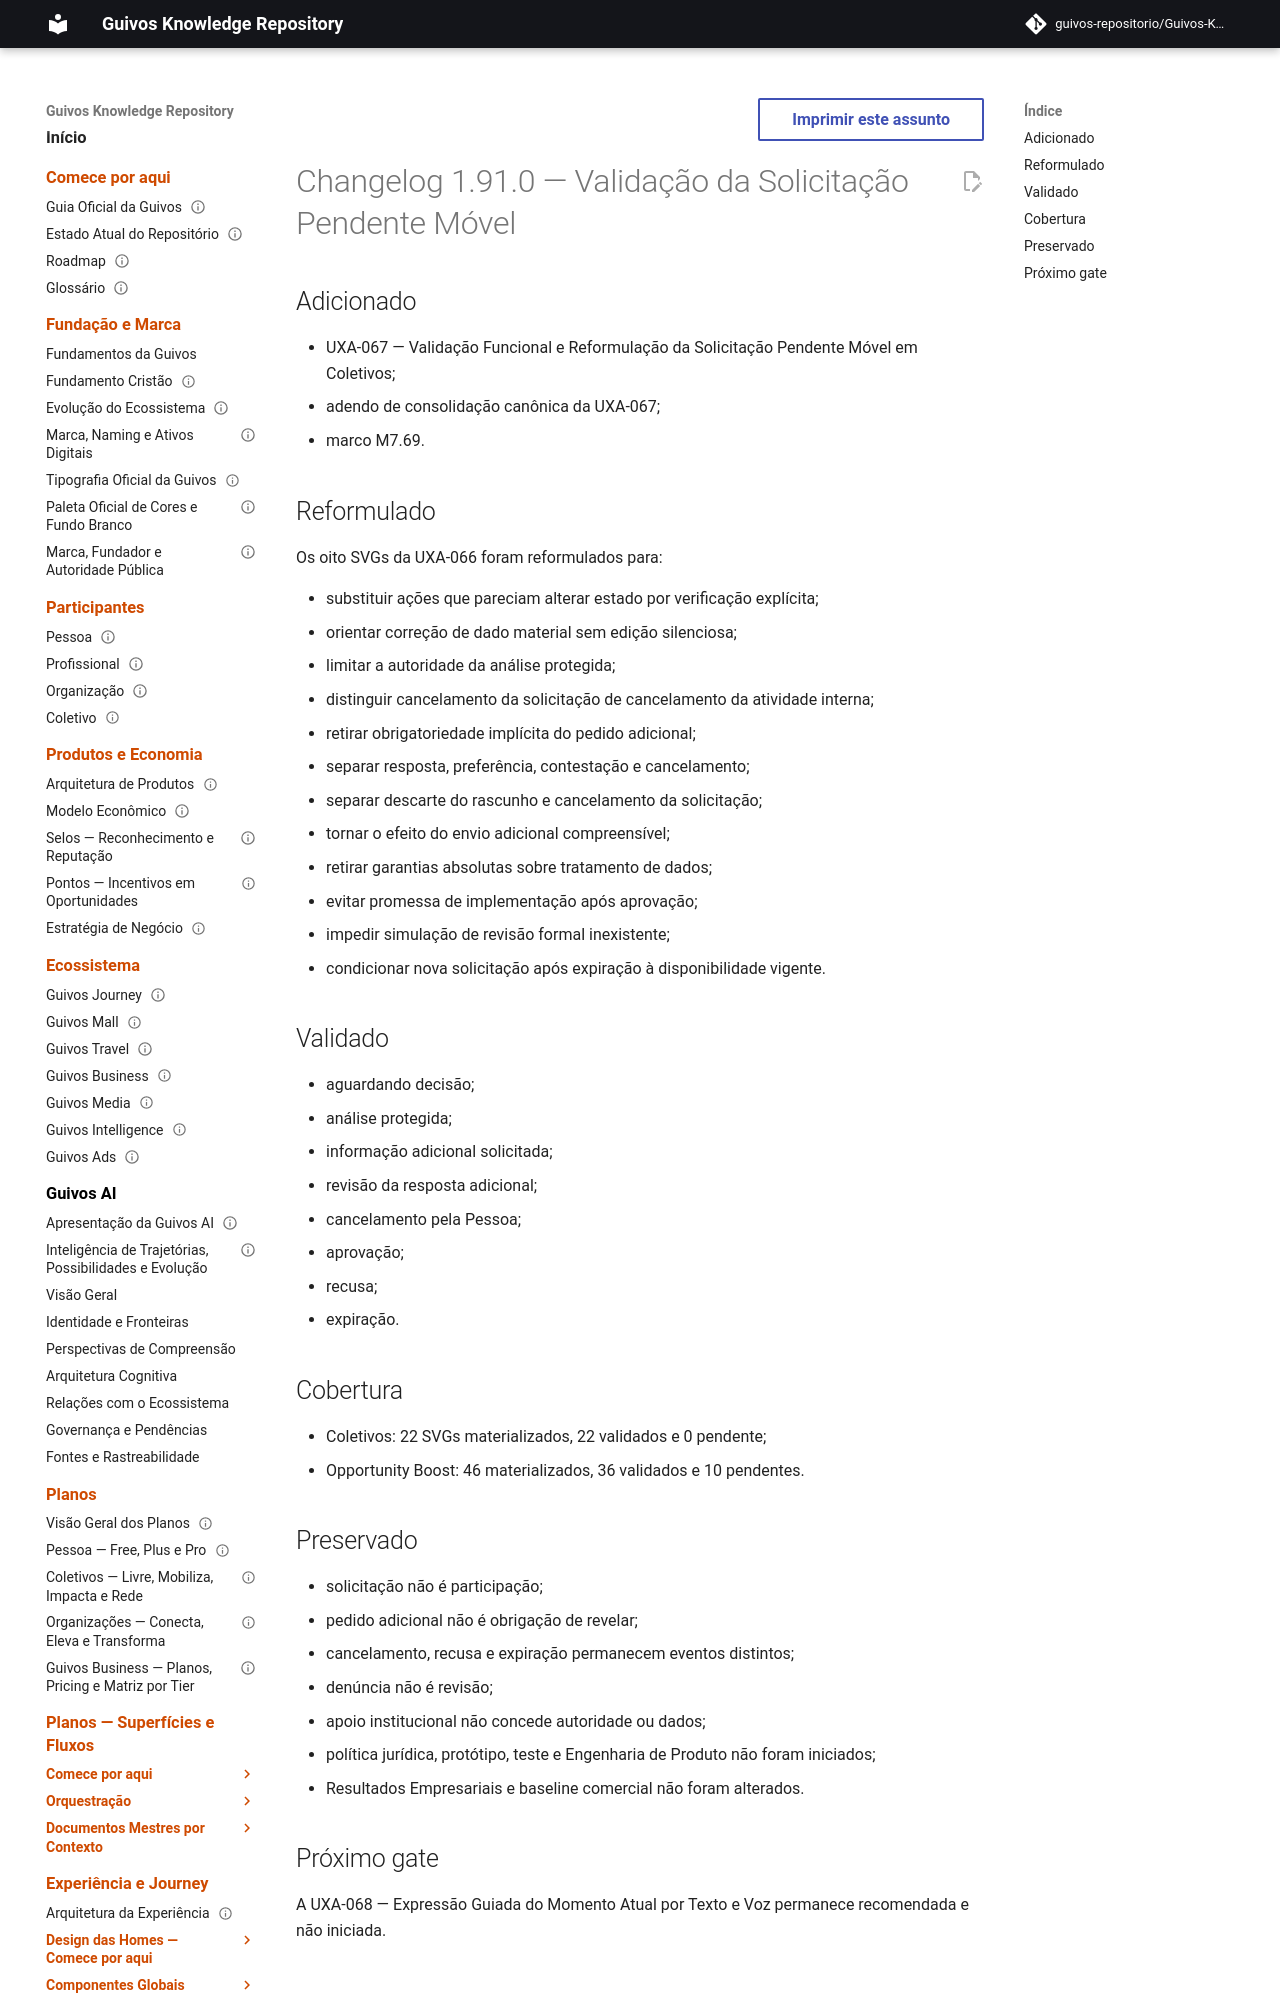

repository: guivos-repositorio/Guivos-Knowledge-Repository · page: project/changelog-1.91.0-uxa-067/index.html · generator: mkdocs

---
id: GKR-CHANGELOG-1.91.0
title: Changelog 1.91.0 — Validação da Solicitação Pendente Móvel
status: draft
version: 1.91.0
owner: Repositório de Conhecimento da Guivos
last_updated: 2026-08-04
related:
  - UXA-067
  - GKR-CCM-UXA-067-A1
  - GKR-STATE-001
  - ROADMAP-12.43.0
  - M7.69
normative: false
---

# Changelog 1.91.0 — Validação da Solicitação Pendente Móvel

## Adicionado

- UXA-067 — Validação Funcional e Reformulação da Solicitação Pendente Móvel em Coletivos;
- adendo de consolidação canônica da UXA-067;
- marco M7.69.
